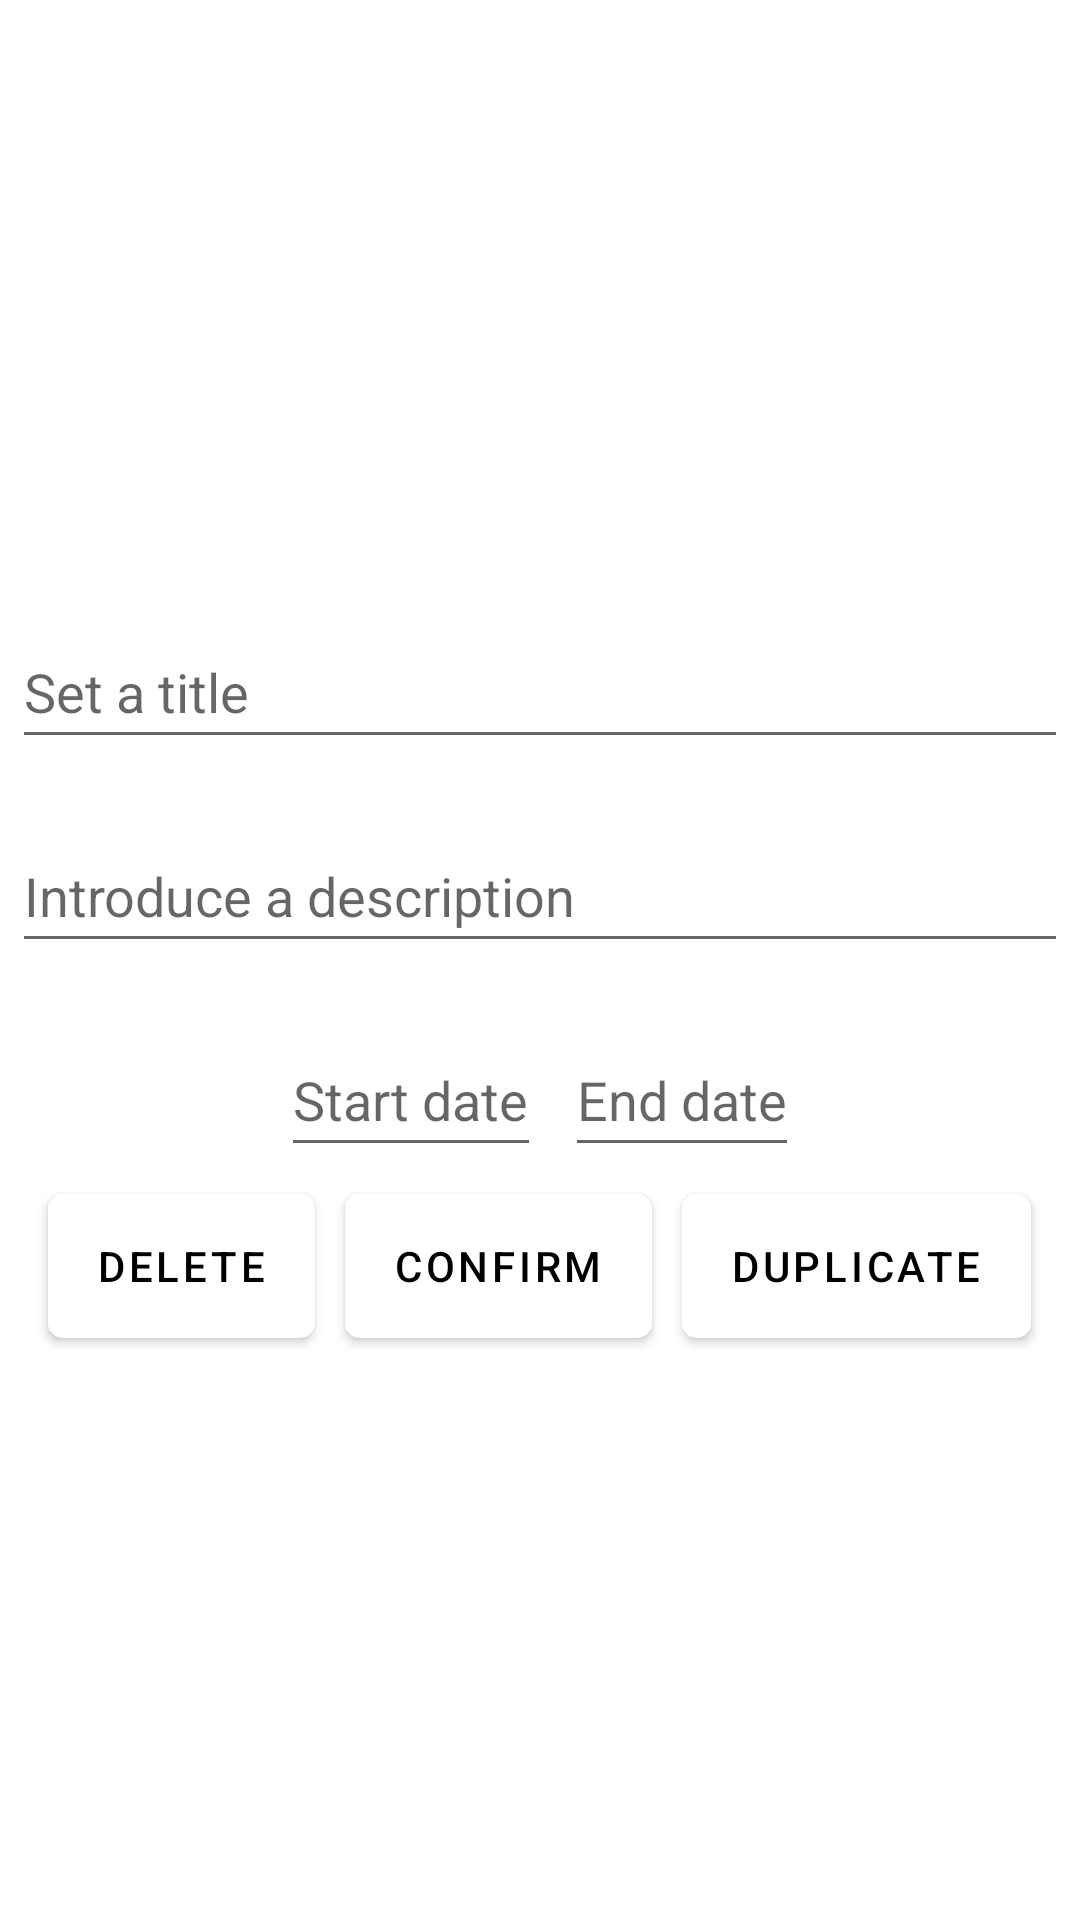

Here is an Android app screen rendered from its layout file. Give the layout XML and the strings, colors and styles it references.
<!-- AndroidManifest.xml: application theme Theme.App_listas -->
<!-- res/layout/fragment_edit_global_item.xml -->
<?xml version="1.0" encoding="utf-8"?>
<LinearLayout xmlns:android="http://schemas.android.com/apk/res/android"
    xmlns:tools="http://schemas.android.com/tools"
    android:orientation="vertical"
    android:layout_width="wrap_content"
    android:layout_height="wrap_content"
    android:minWidth="250dp"
    android:minHeight="150dp"
    android:gravity="center">

    <EditText
        android:id="@+id/inputTitle"
        android:layout_width="match_parent"
        android:layout_height="wrap_content"
        android:layout_marginLeft="4dp"
        android:layout_marginTop="16dp"
        android:layout_marginRight="4dp"
        android:layout_marginBottom="4dp"
        android:hint="@string/set_title"
        android:autofillHints="name"
        android:inputType="text"
        android:minHeight="48dp"/>
    <EditText
        android:id="@+id/inputDescription"
        android:layout_width="match_parent"
        android:layout_height="wrap_content"
        android:layout_marginLeft="4dp"
        android:layout_marginTop="16dp"
        android:layout_marginRight="4dp"
        android:layout_marginBottom="4dp"
        android:hint="@string/set_description"
        android:autofillHints="name"
        android:inputType="text"
        android:minHeight="48dp"/>
    <LinearLayout
        android:layout_width="match_parent"
        android:layout_height="wrap_content"
        android:orientation="horizontal"
        android:gravity="center_horizontal">

        <EditText
            android:id="@+id/inputDate"
            android:layout_width="wrap_content"
            android:layout_height="wrap_content"
            android:layout_marginLeft="4dp"
            android:layout_marginTop="16dp"
            android:layout_marginRight="4dp"
            android:layout_marginBottom="4dp"
            android:hint="@string/set_date"
            android:inputType="date"
            android:minHeight="48dp"
            android:focusable="false"/>
        <EditText
            android:id="@+id/inputDate2"
            android:layout_width="wrap_content"
            android:layout_height="wrap_content"
            android:layout_marginLeft="4dp"
            android:layout_marginTop="16dp"
            android:layout_marginRight="4dp"
            android:layout_marginBottom="4dp"
            android:hint="@string/set_end_date"
            android:inputType="date"
            android:minHeight="48dp"
            android:focusable="false"/>
    </LinearLayout>


    <LinearLayout
        android:layout_width="wrap_content"
        android:layout_height="wrap_content"
        android:orientation="horizontal">

        <Button
            android:id="@+id/buttonDeleteAddItem"
            android:layout_width="match_parent"
            android:layout_height="wrap_content"
            android:layout_margin="5dp"
            android:background="@drawable/custom_button"
            android:text="@string/delete"/>

        <Button
            android:id="@+id/buttonConfirmAddItem"
            android:layout_width="match_parent"
            android:layout_height="wrap_content"
            android:layout_margin="5dp"
            android:text="@string/confirm"
            android:background="@drawable/custom_button"/>

        <Button
            android:id="@+id/buttonDuplicateAddItem"
            android:layout_width="match_parent"
            android:layout_height="wrap_content"
            android:layout_margin="5dp"
            android:text="@string/duplicate"
            android:background="@drawable/custom_button"/>


    </LinearLayout>

</LinearLayout>
<!-- resources referenced by this layout -->
<resources>
  <!-- drawable custom_button (drawable) -->
  <?xml version="1.0" encoding="utf-8"?>
  <shape xmlns:android="http://schemas.android.com/apk/res/android" android:shape="rectangle">
      <solid android:color="@color/blue_500" android:width="1dp"/>
      <corners android:radius="5dp" />
  </shape>
  <string name="confirm">confirm</string>
  <string name="delete">delete</string>
  <string name="duplicate">duplicate</string>
  <string name="set_date">Start date</string>
  <string name="set_description">Introduce a description</string>
  <string name="set_end_date">End date</string>
  <string name="set_title">Set a title</string>
  <style name="Theme.App_listas" parent="Theme.MaterialComponents.DayNight.NoActionBar">
          
          <item name="colorPrimary">@color/white</item>
          <item name="colorPrimaryVariant">@color/white</item>
          <item name="colorOnPrimary">@color/black</item>
          <item name="android:textColor">@color/black</item>
          <item name="colorOnPrimaryContainer">@color/darkWhite</item>
          
          <item name="colorSecondary">@color/grey</item>
          <item name="colorSecondaryVariant">@color/teal_700</item>
          <item name="colorOnSecondary">@color/black</item>
          
          <item name="android:statusBarColor">?attr/colorPrimary</item>
          
          <item name="android:buttonStyle">@style/Widget.MaterialComponents.Button</item>
          <item name="backgroundColor">@color/white</item>
          <item name="android:windowLightStatusBar">true</item>
          <item name="android:buttonBarButtonStyle">@style/DatePickerTheme.ButtonBarNegativeButtonStyle</item>
      </style>
  <color name="blue_500">#00bcd4</color>
  <color name="white">#FFFFFFFF</color>
  <color name="black">#FF000000</color>
  <color name="darkWhite">#FAFAFA</color>
  <color name="grey">#3E3E3E</color>
  <color name="teal_700">#FF018786</color>
  <style name="DatePickerTheme.ButtonBarNegativeButtonStyle" parent="Widget.MaterialComponents.Button.TextButton.Dialog">
          <item name="android:textColor">?attr/colorOnPrimary</item>
      </style>
</resources>
